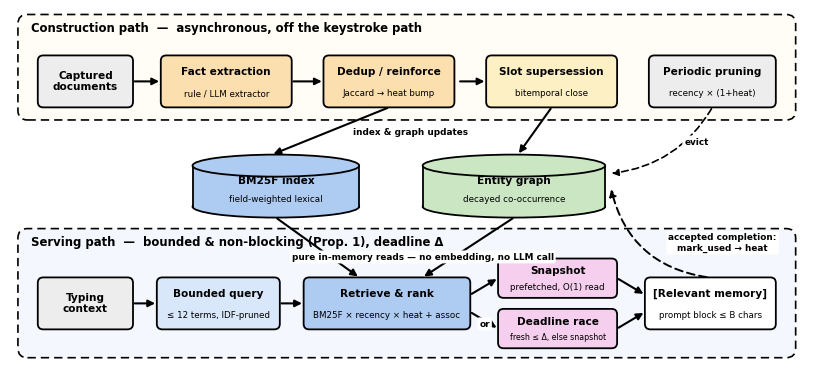

This chart was generated by the following Python code: (Note: this script raises an exception after producing the figure.)
"""Figure 2 (fig:pipeline): the PFM architecture, MemGPT-style.

Two dashed bands (construction path / serving path) with the two stores
(BM25F index, entity graph) as the interface between them. Vector PDF;
all text black, non-italic, bold titles. Text auto-shrinks to its box.

Outputs: pipeline.pdf (for LaTeX) + pipeline_preview.png (for eyeballing).
"""

import matplotlib
matplotlib.use("Agg")
import matplotlib.pyplot as plt
from matplotlib.patches import FancyBboxPatch, FancyArrowPatch, Ellipse, Rectangle

FIG = "/Users/denghaonan/Desktop/Text_Fill_Project/1_memory_layer/9_AAAI/figures"
plt.rcParams["font.family"] = "DejaVu Sans"

GREY, ORANGE, YELLOW = "#EDEDED", "#FCDFAE", "#FDF0C4"
BLUE_L, BLUE, GREEN, PINK = "#D9E7FA", "#AECBF2", "#CBE6C3", "#F6CFEE"

FIG_W = 8.0
fig = plt.figure(figsize=(FIG_W, 3.6))
ax = fig.add_axes((0.004, 0.008, 0.992, 0.984))
ax.set_xlim(0, 100)
ax.set_ylim(0, 45)
ax.axis("off")

PT_PER_UNIT = FIG_W * 72 * 0.992 / 100.0     # data-unit -> points
TITLE_FS, SUB_FS, BAND_FS, LBL_FS = 7.6, 6.3, 8.4, 6.4


def fit(text, w_units, base, bold=True):
    """Shrink fontsize so `text` fits in w_units (rough DejaVu metrics)."""
    longest = max(text.split("\n"), key=len)
    est = len(longest) * (0.62 if bold else 0.56) * base
    avail = (w_units - 1.6) * PT_PER_UNIT
    return base if est <= avail else max(5.4, base * avail / est)


def box(x, y, w, h, title, sub=None, fc=GREY, z=3, base_fs=TITLE_FS):
    ax.add_patch(FancyBboxPatch(
        (x, y), w, h, boxstyle="round,pad=0,rounding_size=0.7",
        linewidth=1.3, edgecolor="black", facecolor=fc, zorder=z))
    cx, cy = x + w / 2, y + h / 2
    tfs = fit(title, w, base_fs)
    if sub:
        ax.text(cx, cy + h * 0.18, title, ha="center", va="center",
                fontsize=tfs, fontweight="bold", zorder=z + 1)
        ax.text(cx, cy - h * 0.23, sub, ha="center", va="center",
                fontsize=fit(sub, w, SUB_FS, bold=False), zorder=z + 1)
    else:
        ax.text(cx, cy, title, ha="center", va="center", fontsize=tfs,
                fontweight="bold", zorder=z + 1)


def cylinder(x, y, w, h, title, sub=None, fc=BLUE, ry=1.4):
    cx = x + w / 2
    ax.add_patch(Ellipse((cx, y), w, 2 * ry, facecolor=fc, edgecolor="black",
                         lw=1.3, zorder=3))
    ax.add_patch(Rectangle((x, y), w, h, facecolor=fc, edgecolor="none",
                           zorder=4))
    ax.plot([x, x], [y, y + h], color="black", lw=1.3, zorder=5)
    ax.plot([x + w, x + w], [y, y + h], color="black", lw=1.3, zorder=5)
    ax.add_patch(Ellipse((cx, y + h), w, 2 * ry, facecolor=fc,
                         edgecolor="black", lw=1.3, zorder=6))
    ty = y + h / 2 - ry * 0.3
    ax.text(cx, ty + h * 0.20, title, ha="center", va="center",
            fontsize=fit(title, w, TITLE_FS), fontweight="bold", zorder=7)
    if sub:
        ax.text(cx, ty - h * 0.24, sub, ha="center", va="center",
                fontsize=fit(sub, w, SUB_FS, bold=False), zorder=7)


def arrow(p0, p1, rad=0.0, dashed=False, lw=1.5, z=2):
    ax.add_patch(FancyArrowPatch(
        p0, p1, arrowstyle="-|>", mutation_scale=10, lw=lw, color="black",
        linestyle=(0, (4, 2.4)) if dashed else "solid",
        connectionstyle=f"arc3,rad={rad}", shrinkA=1.2, shrinkB=1.2, zorder=z))


def band(x, y, w, h, label, fc):
    ax.add_patch(FancyBboxPatch(
        (x, y), w, h, boxstyle="round,pad=0,rounding_size=1.2",
        linewidth=1.2, edgecolor="black", linestyle=(0, (5, 3)),
        facecolor=fc, zorder=1))
    ax.text(x + 1.6, y + h - 1.7, label, fontsize=BAND_FS, fontweight="bold",
            va="center", zorder=2)


def label(x, y, s, ha="center", boxed=False):
    kw = dict(fontsize=LBL_FS, fontweight="bold", ha=ha, va="center", zorder=8)
    if boxed:
        kw["bbox"] = dict(boxstyle="round,pad=0.22", fc="white", ec="none")
    ax.text(x, y, s, **kw)


# ======================= construction band (top) ==========================
band(1, 31, 98, 13.4,
     "Construction path  —  asynchronous, off the keystroke path", "#FFFDF6")

BY, BH = 32.6, 6.6
box(3.5, BY, 12,   BH, "Captured\ndocuments", None, GREY)
box(19,  BY, 16.5, BH, "Fact extraction", "rule / LLM extractor", ORANGE)
box(39.5, BY, 16.5, BH, "Dedup / reinforce", "Jaccard → heat bump", ORANGE)
box(60,  BY, 16.5, BH, "Slot supersession", "bitemporal close", YELLOW)
box(80.5, BY, 16,  BH, "Periodic pruning", "recency × (1+heat)", GREY)

ym = BY + BH / 2
arrow((15.5, ym), (19, ym))
arrow((35.5, ym), (39.5, ym))
arrow((56.5, ym), (60, ym))

# ============================ stores (middle) =============================
cylinder(23, 20, 21, 5.2, "BM25F index", "field-weighted lexical", BLUE)
cylinder(52, 20, 23, 5.2, "Entity graph", "decayed co-occurrence", GREEN)

arrow((47.75, BY), (33, 26.6))
arrow((68.25, BY), (64, 26.6))
label(50.5, 29.5, "index & graph updates", boxed=True)
arrow((88.5, BY), (75.6, 24.2), rad=-0.25, dashed=True, lw=1.2)
label(86.5, 28.2, "evict", boxed=True)

# ========================== serving band (bottom) =========================
band(1, 0.8, 98, 16.4,
     "Serving path  —  bounded & non-blocking (Prop. 1), deadline Δ",
     "#F4F8FE")

SY, SH = 4.4, 6.6
sm = SY + SH / 2
box(3.5, SY, 12,   SH, "Typing\ncontext", None, GREY)
box(18.5, SY, 15.5, SH, "Bounded query", "≤ 12 terms, IDF-pruned", BLUE_L)
box(37,  SY, 21,   SH, "Retrieve & rank", "BM25F × recency × heat + assoc", BLUE)
box(61.5, SY + 4.0, 15, 5.0, "Snapshot", "prefetched, O(1) read", PINK)
box(61.5, SY - 2.4, 15, 5.0, "Deadline race", "fresh ≤ Δ, else snapshot", PINK)
box(80,  SY, 16.5, SH, "[Relevant memory]", "prompt block ≤ B chars", "white")

arrow((15.5, sm), (18.5, sm))
arrow((34, sm), (37, sm))
arrow((58, sm + 1.1), (61.5, SY + 6.5))
arrow((58, sm - 1.1), (61.5, SY + 0.1))
label(59.8, sm - 2.6, "or", boxed=True)
arrow((76.5, SY + 6.5), (80, sm + 1.1))
arrow((76.5, SY + 0.1), (80, sm - 1.1))

# reads: stores -> retrieve & rank
arrow((33.5, 18.6), (44, SY + SH))
arrow((63.5, 18.6), (52, SY + SH))
label(52, 13.6, "pure in-memory reads — no embedding, no LLM call",
      boxed=True)

# =========================== feedback loop ================================
arrow((88, SY + SH), (75.7, 22.4), rad=-0.34, dashed=True, lw=1.4)
label(89.8, 15.4, "accepted completion:\nmark_used → heat", boxed=True)

fig.savefig(f"{FIG}/pipeline.pdf", bbox_inches="tight", pad_inches=0.04)
fig.savefig(f"{FIG}/pipeline_preview.png", dpi=170, bbox_inches="tight",
            pad_inches=0.04)
print("pipeline.pdf + pipeline_preview.png written")
